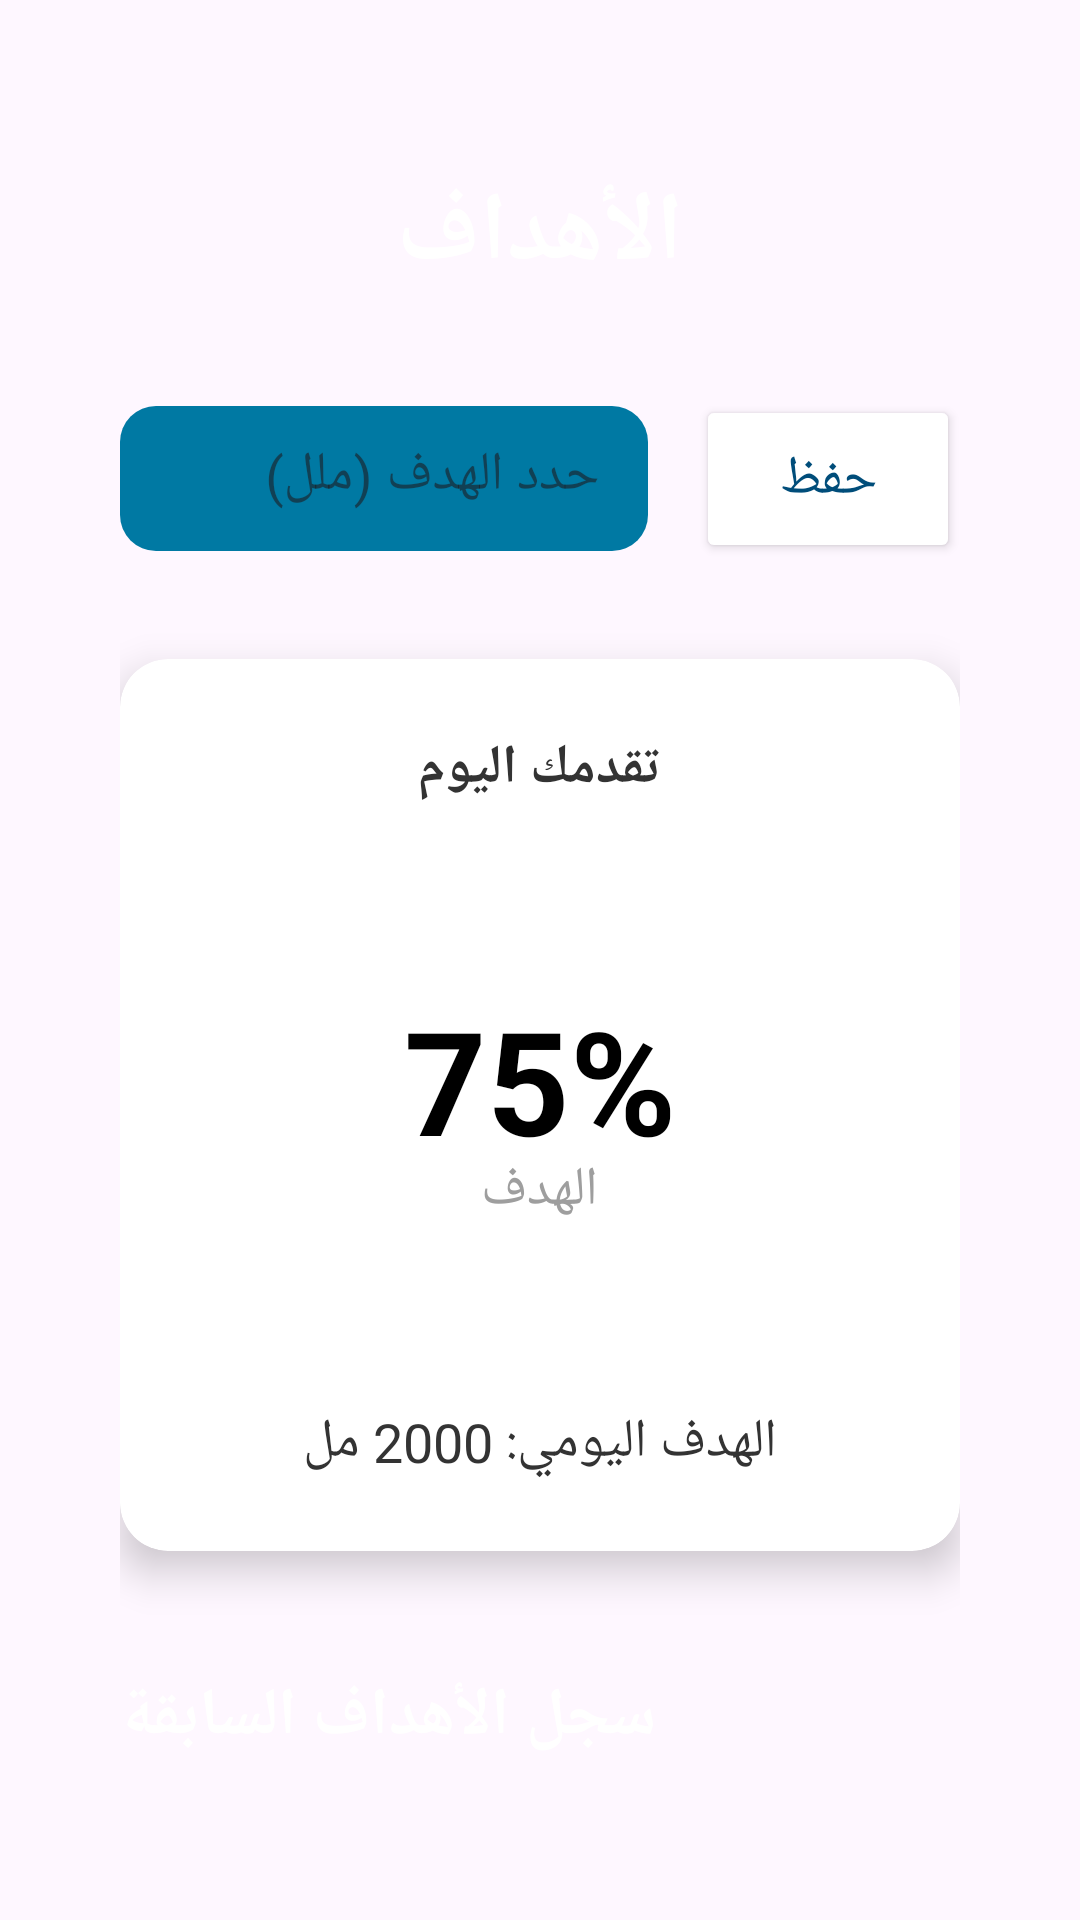

Layout XML and referenced resources for this Android screen:
<!-- AndroidManifest.xml: application theme Theme.DrinkUp -->
<!-- res/layout/fragment_goals.xml -->
<?xml version="1.0" encoding="utf-8"?>
<androidx.constraintlayout.widget.ConstraintLayout
    xmlns:android="http://schemas.android.com/apk/res/android"
    xmlns:app="http://schemas.android.com/apk/res-auto"
    xmlns:tools="http://schemas.android.com/tools"
    android:layout_width="match_parent"
    android:layout_height="match_parent"
    android:background="@drawable/gradient_background" android:padding="20dp"
    tools:context=".GoalsActivity">
    <androidx.constraintlayout.widget.ConstraintLayout
        xmlns:android="http://schemas.android.com/apk/res/android"
        xmlns:app="http://schemas.android.com/apk/res-auto"
        xmlns:tools="http://schemas.android.com/tools"
        android:layout_width="match_parent"
        android:layout_height="match_parent"
        android:background="@drawable/gradient_background"
        android:padding="20dp"
        tools:context=".GoalsActivity">

        <TextView
            android:id="@+id/tv_title_goals"
            android:layout_width="0dp"
            android:layout_height="wrap_content"
            android:text="الأهداف"
            android:textSize="32sp"
            android:textStyle="bold"
            android:textColor="@android:color/white"
            android:gravity="center"
            app:layout_constraintTop_toTopOf="parent"
            app:layout_constraintStart_toStartOf="parent"
            app:layout_constraintEnd_toEndOf="parent"
            android:layout_marginTop="16dp"/>

        <LinearLayout
            android:id="@+id/ll_set_goal"
            android:layout_width="0dp"
            android:layout_height="wrap_content"
            android:orientation="horizontal"
            android:layout_marginTop="32dp"
            android:gravity="center_vertical"
            app:layout_constraintTop_toBottomOf="@id/tv_title_goals"
            app:layout_constraintStart_toStartOf="parent"
            app:layout_constraintEnd_toEndOf="parent">

            <com.google.android.material.textfield.TextInputLayout
                android:layout_width="0dp"
                android:layout_height="wrap_content"
                android:layout_weight="1"
                android:hint="حدد الهدف (ملل)"
                app:boxBackgroundColor="#0079A3"
                app:boxStrokeColor="@color/white"
                app:hintTextColor="#80FFFFFF"
                app:boxCornerRadiusTopStart="12dp"
                app:boxCornerRadiusTopEnd="12dp"
                app:boxCornerRadiusBottomStart="12dp"
                app:boxCornerRadiusBottomEnd="12dp"
                app:boxStrokeWidth="0dp"
                app:boxStrokeWidthFocused="0dp"
                style="@style/Widget.MaterialComponents.TextInputLayout.FilledBox.Dense">

                <com.google.android.material.textfield.TextInputEditText
                    android:id="@+id/et_goal_value"
                    android:layout_width="match_parent"
                    android:layout_height="wrap_content"
                    android:inputType="number"
                    android:textColor="@android:color/white"
                    android:textSize="18sp"
                    android:paddingTop="12dp"
                    android:paddingBottom="12dp"/>
            </com.google.android.material.textfield.TextInputLayout>

            <Button
                android:id="@+id/btn_set_goal"
                android:layout_width="wrap_content"
                android:layout_height="56dp"
                android:layout_marginStart="16dp"
                android:text="حفظ"
                android:textColor="#004D7A"
                android:textSize="18sp"
                android:backgroundTint="@android:color/white"
                app:cornerRadius="12dp"
                android:paddingStart="24dp"
                android:paddingEnd="24dp" />
        </LinearLayout>

        <androidx.cardview.widget.CardView
            android:id="@+id/card_progress"
            android:layout_width="0dp"
            android:layout_height="wrap_content"
            android:layout_marginTop="32dp"
            app:cardCornerRadius="16dp"
            app:cardElevation="8dp"
            app:cardBackgroundColor="@android:color/white"
            app:contentPadding="24dp"
            app:layout_constraintTop_toBottomOf="@+id/ll_set_goal"
            app:layout_constraintStart_toStartOf="parent"
            app:layout_constraintEnd_toEndOf="parent">

            <LinearLayout
                android:layout_width="match_parent"
                android:layout_height="wrap_content"
                android:orientation="vertical"
                android:gravity="center">

                <TextView
                    android:id="@+id/tv_progress_label"
                    android:layout_width="wrap_content"
                    android:layout_height="wrap_content"
                    android:text="تقدمك اليوم"
                    android:textSize="18sp"
                    android:textStyle="bold"
                    android:textColor="#333333" />

                <RelativeLayout
                    android:layout_width="160dp"
                    android:layout_height="160dp"
                    android:layout_marginTop="20dp"
                    android:layout_marginBottom="20dp">

                    <ProgressBar
                        android:id="@+id/progress_bar_goal"
                        style="?android:attr/progressBarStyleHorizontal"
                        android:layout_width="match_parent"
                        android:layout_height="match_parent"
                        android:max="100"
                        android:progress="75"
                        android:progressDrawable="@drawable/circle_progress_bar" />

                    <LinearLayout
                        android:layout_width="wrap_content"
                        android:layout_height="wrap_content"
                        android:layout_centerInParent="true"
                        android:orientation="vertical"
                        android:gravity="center">

                        <TextView
                            android:id="@+id/tv_progress_percent"
                            android:layout_width="wrap_content"
                            android:layout_height="wrap_content"
                            android:text="75%"
                            android:textSize="48sp"
                            android:textStyle="bold"
                            android:textColor="@android:color/black"/>

                        <TextView
                            android:id="@+id/tv_goal_status_label"
                            android:layout_width="wrap_content"
                            android:layout_height="wrap_content"
                            android:text="الهدف"
                            android:textSize="18sp"
                            android:textColor="#9E9E9E"
                            android:layout_marginTop="-8dp"/>
                    </LinearLayout>
                </RelativeLayout>


                <TextView
                    android:id="@+id/tv_goal_amount"
                    android:layout_width="wrap_content"
                    android:layout_height="wrap_content"
                    android:text="الهدف اليومي: 2000 مل"
                    android:textSize="18sp"
                    android:textColor="#333333" />

            </LinearLayout>
        </androidx.cardview.widget.CardView>

        <TextView
            android:id="@+id/tv_history_title"
            android:layout_width="wrap_content"
            android:layout_height="wrap_content"
            android:text="سجل الأهداف السابقة"
            android:textSize="22sp"
            android:textStyle="bold"
            android:textColor="@android:color/white"
            android:layout_marginTop="40dp"
            app:layout_constraintTop_toBottomOf="@id/card_progress"
            app:layout_constraintStart_toStartOf="parent" />

        <androidx.recyclerview.widget.RecyclerView
            android:id="@+id/recycler_goal_history"
            android:layout_width="0dp"
            android:layout_height="0dp"
            android:layout_marginTop="16dp"
            android:overScrollMode="never"
            app:layout_constraintTop_toBottomOf="@id/tv_history_title"
            app:layout_constraintBottom_toBottomOf="parent"
            app:layout_constraintStart_toStartOf="parent"
            app:layout_constraintEnd_toEndOf="parent"
            tools:listitem="@layout/item_goal_history" />

    </androidx.constraintlayout.widget.ConstraintLayout>

</androidx.constraintlayout.widget.ConstraintLayout>
<!-- res/layout/item_goal_history.xml (included above) -->
<?xml version="1.0" encoding="utf-8"?>
<com.google.android.material.card.MaterialCardView
    xmlns:android="http://schemas.android.com/apk/res/android"
    xmlns:app="http://schemas.android.com/apk/res-auto"
    android:layout_width="match_parent"
    android:layout_height="wrap_content"
    app:cardBackgroundColor="@color/white_alpha_20"
    app:cardCornerRadius="12dp"
    app:cardElevation="0dp"
    android:layout_marginBottom="8dp">

    <androidx.constraintlayout.widget.ConstraintLayout
        android:layout_width="match_parent"
        android:layout_height="wrap_content"
        android:padding="16dp">

        <ImageView
            android:id="@+id/iv_status"
            android:layout_width="32dp"
            android:layout_height="32dp"
            android:contentDescription="@string/status"
            app:layout_constraintTop_toTopOf="parent"
            app:layout_constraintStart_toStartOf="parent"/>

        <TextView
            android:id="@+id/tv_date"
            android:layout_width="0dp"
            android:layout_height="wrap_content"
            android:textSize="16sp"
            android:textStyle="bold"
            android:textColor="@color/white"
            android:layout_marginStart="12dp"
            app:layout_constraintTop_toTopOf="@id/iv_status"
            app:layout_constraintStart_toEndOf="@id/iv_status"
            app:layout_constraintEnd_toStartOf="@id/tv_status"/>

        <TextView
            android:id="@+id/tv_status"
            android:layout_width="wrap_content"
            android:layout_height="wrap_content"
            android:textSize="14sp"
            android:textStyle="bold"
            app:layout_constraintTop_toTopOf="@id/tv_date"
            app:layout_constraintEnd_toEndOf="parent"/>

        <TextView
            android:id="@+id/tv_goal"
            android:layout_width="0dp"
            android:layout_height="wrap_content"
            android:textSize="14sp"
            android:textColor="@color/white_alpha_80"
            android:layout_marginTop="4dp"
            android:layout_marginStart="12dp"
            app:layout_constraintTop_toBottomOf="@id/tv_date"
            app:layout_constraintStart_toEndOf="@id/iv_status"
            app:layout_constraintEnd_toEndOf="parent"/>

        <TextView
            android:id="@+id/tv_consumed"
            android:layout_width="0dp"
            android:layout_height="wrap_content"
            android:textSize="14sp"
            android:textColor="@color/white_alpha_80"
            android:layout_marginStart="12dp"
            app:layout_constraintTop_toBottomOf="@id/tv_goal"
            app:layout_constraintStart_toEndOf="@id/iv_status"
            app:layout_constraintEnd_toEndOf="parent"/>

    </androidx.constraintlayout.widget.ConstraintLayout>

</com.google.android.material.card.MaterialCardView>
<!-- resources referenced by this layout -->
<resources>
  <color name="white">#FFFFFF</color>
  <color name="white_alpha_20">#33FFFFFF</color>
  <color name="white_alpha_80">#CCFFFFFF</color>
  <string name="status">Statut</string>
  <style name="Theme.DrinkUp" parent="Base.Theme.DrinkUp" />
  <style name="Base.Theme.DrinkUp" parent="Theme.Material3.Light.NoActionBar">
          <item name="colorPrimary">@color/blue_primary</item>
          <item name="colorOnPrimary">@color/white</item>
          <item name="android:statusBarColor">@color/blue_primary</item>
          <item name="android:navigationBarColor">@color/blue_primary</item>
      </style>
  <color name="blue_primary">#4A90E2</color>
</resources>
